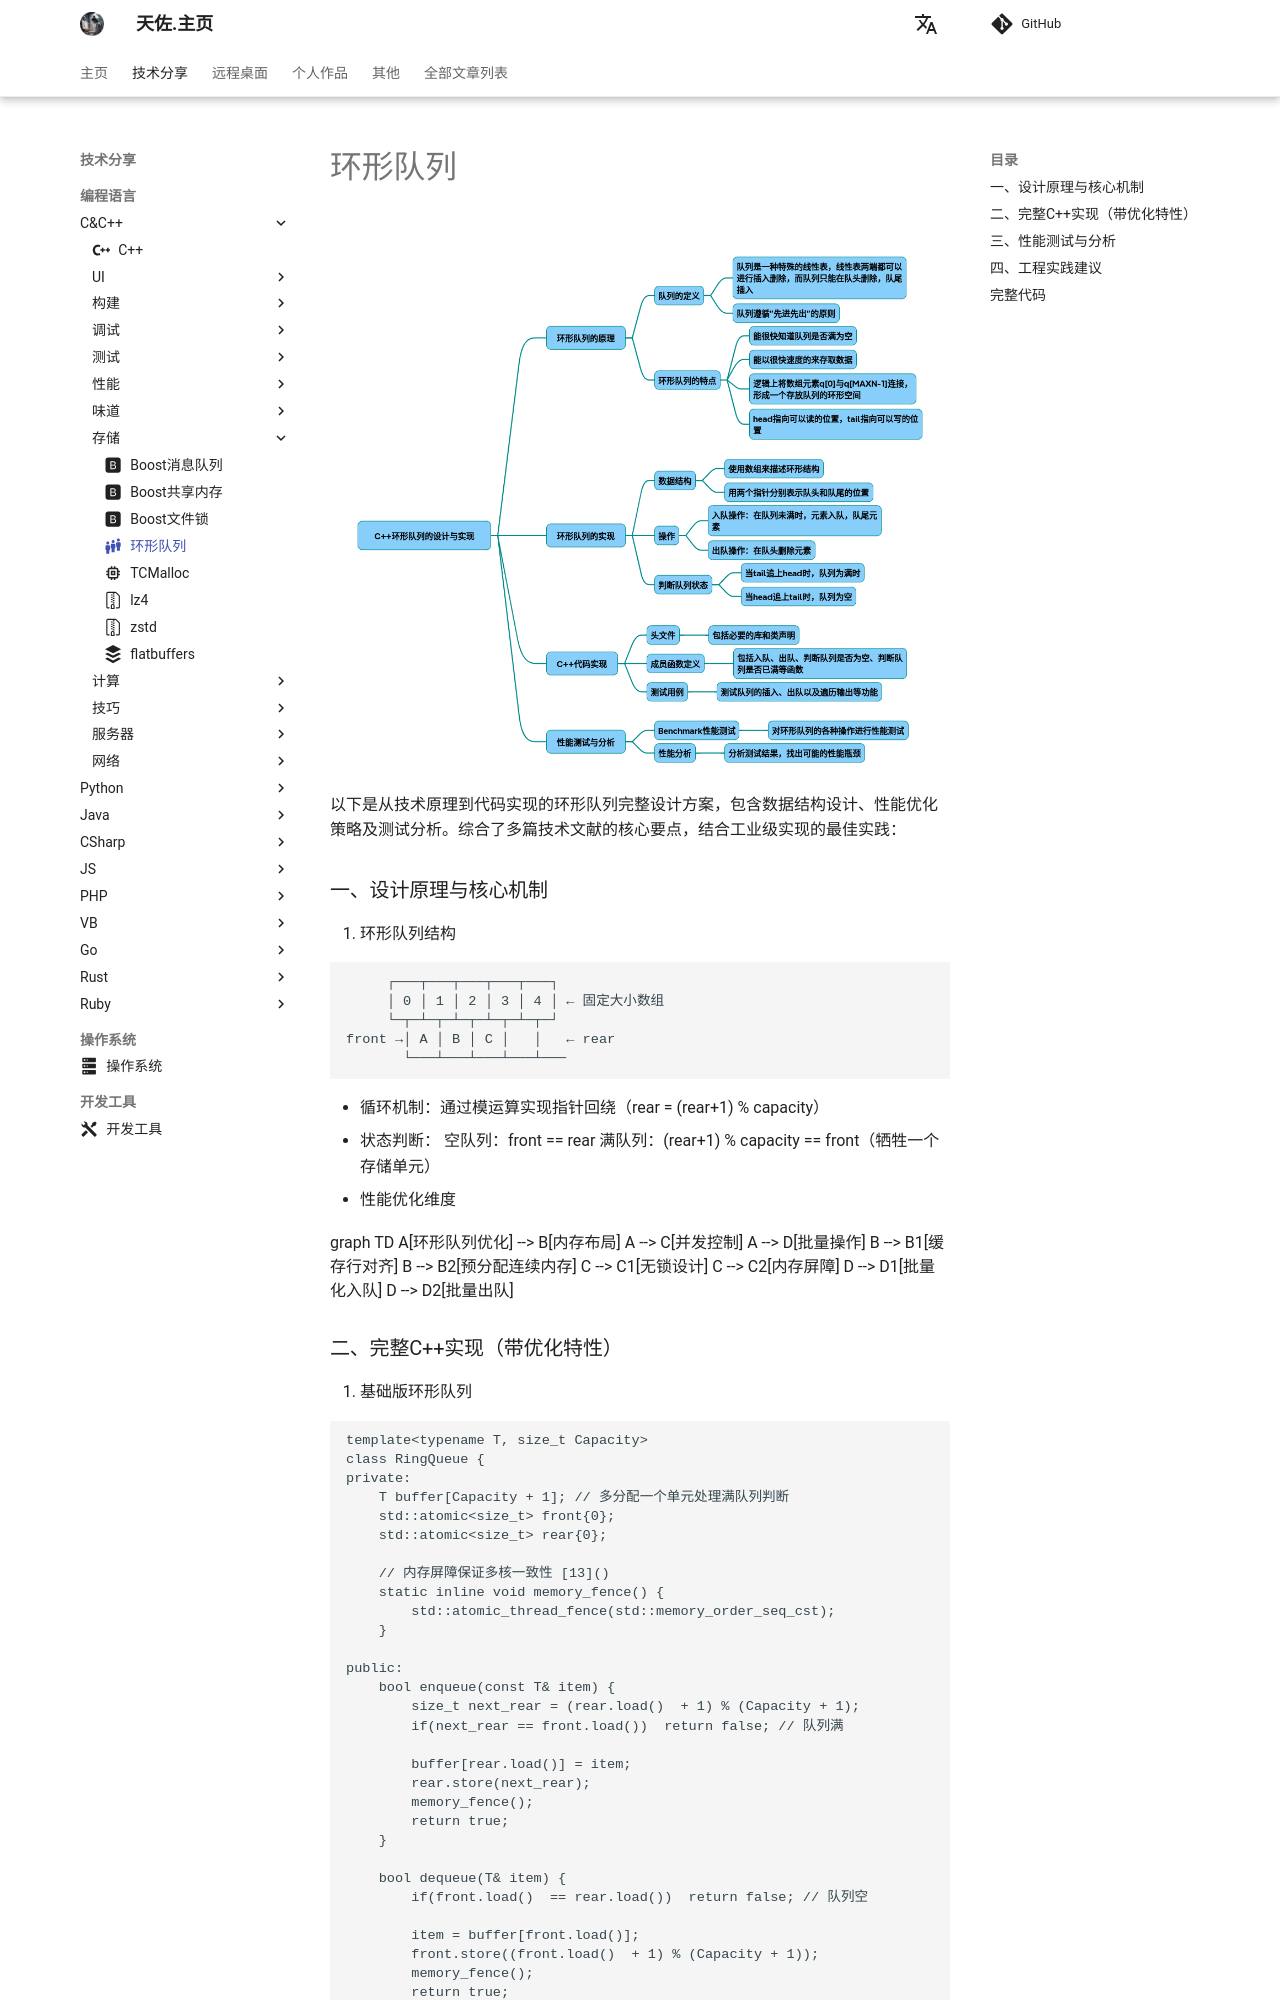

repository: zhengtianzuo/zhengtianzuo.github.io · page: technology/Cpp/020-RingQueue/index.html · generator: mkdocs

---
icon: material/human-queue
---

# 环形队列

![](../../img/RingQueue.png)

以下是从技术原理到代码实现的环形队列完整设计方案，包含数据结构设计、性能优化策略及测试分析。综合了多篇技术文献的核心要点，结合工业级实现的最佳实践：

### 一、设计原理与核心机制
1. 环形队列结构
~~~ascii
     ┌───┬───┬───┬───┬───┐ 
     │ 0 │ 1 │ 2 │ 3 │ 4 │ ← 固定大小数组 
     └─┬─┴─┬─┴─┬─┴─┬─┴─┬─┘ 
front →│ A │ B │ C │   │   ← rear 
       └───┴───┴───┴───┴───
~~~
* 循环机制：通过模运算实现指针回绕（rear = (rear+1) % capacity）
* 状态判断：
空队列：front == rear
满队列：(rear+1) % capacity == front（牺牲一个存储单元）
2. 性能优化维度
~~~mermaid
graph TD 
    A[环形队列优化] --> B[内存布局]
    A --> C[并发控制]
    A --> D[批量操作]
    B --> B1[缓存行对齐]
    B --> B2[预分配连续内存]
    C --> C1[无锁设计]
    C --> C2[内存屏障]
    D --> D1[批量化入队]
    D --> D2[批量出队]
~~~
